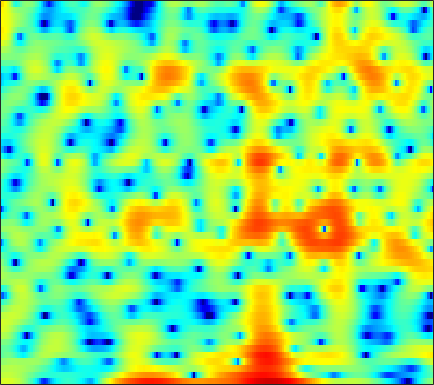

Data behind this chart, as committed beside it:
3.8138, 3.969, 4.0915, 4.1052, 4.0438, 3.8638, 3.5764, 3.2836, 2.7775, 2.1434, 1.3816, 0.7105, -0.33818, -1.5806, -2.648, -4.3103, -6.3764, -8.2634, -11.349, -14.777, -16.114, -14.57, -11.766, -9.4505
2.717, 2.863, 2.986, 3.026, 3.001, 2.891, 2.698, 2.498, 2.16, 1.741, 1.25, 0.838, 0.2424, -0.3987, -0.9011, -1.57, -2.209, -2.654, -3.173, -3.58, -3.86, -3.997, -4.095, -4.113
1.959, 2.099, 2.249, 2.353, 2.395, 2.407, 2.369, 2.308, 2.179, 1.998, 1.773, 1.577, 1.274, 0.9294, 0.6486, 0.238, -0.2112, -0.5756, -1.105, -1.687, -2.331, -2.858, -3.625, -4.467
0.4854, 0.7808, 1.102, 1.331, 1.438, 1.507, 1.516, 1.492, 1.438, 1.381, 1.348, 1.34, 1.339, 1.343, 1.341, 1.313, 1.227, 1.112, 0.8724, 0.5042, -0.01454, -0.518, -1.373, -2.469
-2.008, -1.354, -0.8519, -0.7248, -0.869, -1.363, -2.183, -3.012, -4.338, -5.66, -6.336, -6.048, -4.781, -3.16, -1.992, -0.6433, 0.4369, 1.076, 1.728, 2.166, 2.419, 2.497, 2.467, 2.309
-1.618, -1.443, -1.418, -1.669, -2.062, -2.864, -3.992, -5.07, -6.782, -8.526, -9.537, -9.276, -7.754, -5.795, -4.388, -2.717, -1.302, -0.4025, 0.6144, 1.433, 2.069, 2.438, 2.797, 3.019
-0.003707, -0.02087, -0.2115, -0.601, -1.025, -1.749, -2.621, -3.344, -4.34, -5.257, -5.932, -6.197, -6.127, -5.562, -4.878, -3.756, -2.542, -1.652, -0.5478, 0.4273, 1.252, 1.763, 2.3, 2.683
2.349, 2.252, 1.933, 1.397, 0.8454, -0.1212, -1.379, -2.559, -4.56, -7.291, -11.37, -16.6, -33.67, -15.01, -10.54, -6.879, -4.397, -2.971, -1.463, -0.2835, 0.6461, 1.212, 1.806, 2.243
3.625, 3.501, 3.213, 2.783, 2.363, 1.662, 0.8046, 0.06915, -1.021, -2.172, -3.252, -3.907, -4.414, -4.441, -4.205, -3.692, -3.111, -2.681, -2.141, -1.646, -1.195, -0.8751, -0.4729, -0.1125
3.724, 3.709, 3.628, 3.467, 3.289, 2.972, 2.565, 2.211, 1.678, 1.092, 0.4732, -0.003178, -0.6519, -1.315, -1.835, -2.576, -3.394, -4.051, -4.932, -5.671, -6.03, -5.93, -5.35, -4.499
2.486, 2.763, 3.072, 3.292, 3.392, 3.442, 3.382, 3.263, 3.014, 2.649, 2.163, 1.71, 0.9771, 0.06454, -0.7715, -2.139, -3.914, -5.64, -8.812, -13.97, -26.66, -20.83, -12.45, -8.54
-0.5872, 0.1165, 0.9216, 1.593, 2.01, 2.467, 2.791, 2.941, 3.016, 2.94, 2.709, 2.435, 1.925, 1.255, 0.6493, -0.2903, -1.36, -2.225, -3.378, -4.365, -4.975, -5.078, -4.808, -4.263
-4.196, -3.498, -2.459, -1.329, -0.4875, 0.5348, 1.391, 1.898, 2.373, 2.623, 2.663, 2.563, 2.275, 1.839, 1.438, 0.8349, 0.2136, -0.2289, -0.7526, -1.152, -1.398, -1.481, -1.488, -1.44
-12.66, -13.57, -9.471, -5.346, -3.017, -0.7245, 0.8915, 1.771, 2.566, 3.001, 3.11, 2.996, 2.612, 1.989, 1.386, 0.4533, -0.5196, -1.173, -1.788, -1.992, -1.789, -1.478, -0.9696, -0.4945
-4.383, -4.513, -3.511, -1.804, -0.5133, 0.9855, 2.144, 2.782, 3.341, 3.578, 3.499, 3.223, 2.546, 1.445, 0.2991, -1.803, -4.878, -8.205, -14.15, -12.29, -7.208, -4.72, -2.49, -1.052
1.11, 1.043, 1.102, 1.31, 1.532, 1.846, 2.152, 2.336, 2.497, 2.517, 2.368, 2.123, 1.589, 0.7984, 0.0128, -1.292, -2.835, -3.995, -5.045, -5.011, -4.089, -3.225, -2.194, -1.471
2.042, 1.759, 1.402, 1.083, 0.8933, 0.7035, 0.6044, 0.602, 0.6737, 0.8006, 0.9227, 0.987, 0.9949, 0.9072, 0.7698, 0.5262, 0.2499, 0.04834, -0.1553, -0.2627, -0.3004, -0.313, -0.3624, -0.5498
1.727, 1.09, 0.1393, -0.9514, -1.81, -2.85, -3.549, -3.624, -3.132, -2.207, -1.175, -0.4641, 0.3373, 0.9448, 1.274, 1.591, 1.801, 1.893, 1.953, 1.943, 1.877, 1.77, 1.53, 1.144
0.5302, -0.3027, -1.736, -3.706, -5.77, -9.94, -19.07, -24.75, -11.38, -6.441, -3.515, -2.007, -0.5386, 0.4748, 1.03, 1.556, 1.902, 2.099, 2.287, 2.424, 2.505, 2.532, 2.476, 2.33
-1.425, -1.829, -2.459, -3.159, -3.813, -4.646, -5.169, -5.077, -4.296, -3.082, -1.909, -1.173, -0.4597, -0.03364, 0.1466, 0.2249, 0.2018, 0.1923, 0.2791, 0.5241, 0.8971, 1.222, 1.663, 2.035
-5.941, -5.197, -3.893, -2.702, -2.001, -1.296, -0.7424, -0.3832, 0.03797, 0.3999, 0.5945, 0.6129, 0.3757, -0.1823, -0.8821, -2.186, -3.845, -5.16, -6.071, -5.205, -3.318, -1.927, -0.3402, 0.8563
-12.9, -8.487, -4.607, -2.208, -0.8941, 0.3876, 1.272, 1.719, 2.102, 2.212, 2.097, 1.849, 1.258, 0.2984, -0.7723, -2.768, -5.652, -8.618, -11.95, -9.364, -5.655, -3.604, -1.703, -0.4739
-1.967, -1.488, -0.6079, 0.3008, 0.8842, 1.546, 2.032, 2.263, 2.409, 2.37, 2.198, 1.962, 1.551, 0.9931, 0.5262, -0.2122, -0.947, -1.418, -1.808, -1.886, -1.805, -1.726, -1.863, -2.281
0.9028, 1.006, 1.202, 1.455, 1.643, 1.757, 1.727, 1.619, 1.345, 1.026, 0.6534, 0.4111, 0.1865, 0.1283, 0.1799, 0.3067, 0.4206, 0.4979, 0.5293, 0.4592, 0.2319, -0.1552, -1.009, -2.432
-0.3064, -0.1668, 0.08, 0.2863, 0.4116, 0.366, 0.04158, -0.4086, -1.369, -2.746, -4.481, -5.624, -6.125, -4.901, -3.572, -1.858, -0.5216, 0.2246, 0.9064, 1.275, 1.429, 1.367, 1.16, 0.7537
-6.127, -5.265, -3.897, -2.754, -2.188, -1.73, -1.73, -2.104, -3.148, -5.067, -8.14, -11.45, -13.81, -9.188, -6.029, -3.151, -1.205, -0.2076, 0.6856, 1.206, 1.425, 1.518, 1.573, 1.638
-16.58, -11.29, -7.236, -4.711, -3.453, -2.35, -1.754, -1.577, -1.61, -1.854, -2.186, -2.313, -2.165, -1.604, -1.028, -0.1629, 0.5025, 0.847, 1.05, 0.9314, 0.483, -0.01079, -0.7648, -1.168
-6.515, -5.768, -4.573, -3.592, -2.855, -2.103, -1.539, -1.179, -0.7697, -0.3855, -0.01513, 0.2719, 0.6862, 1.103, 1.393, 1.701, 1.849, 1.804, 1.453, 0.6663, -0.686, -2.327, -5.894, -13.71
-3.949, -3.994, -4.053, -4.13, -4.193, -4.247, -4.138, -3.885, -3.38, -2.671, -1.839, -1.214, -0.4199, 0.2687, 0.7214, 1.142, 1.416, 1.474, 1.33, 0.9165, 0.2483, -0.4124, -1.343, -1.972
-3.672, -4.294, -5.381, -6.643, -7.899, -9.704, -11.21, -11.41, -10.05, -7.899, -5.797, -4.436, -2.906, -1.667, -0.9095, -0.0937, 0.5113, 0.8428, 1.143, 1.309, 1.351, 1.369, 1.398, 1.511
-3.058, -3.954, -5.439, -7.403, -9.29, -12.81, -17.87, -19.59, -14.98, -10.69, -7.704, -6.037, -4.255, -2.798, -1.902, -0.8622, -0.03644, 0.4802, 1.042, 1.474, 1.802, 1.995, 2.211, 2.419
-1.462, -2.186, -3.25, -4.468, -5.372, -6.524, -7.348, -7.608, -7.414, -6.752, -5.85, -5.082, -4.028, -2.973, -2.166, -1.146, -0.1895, 0.4414, 1.137, 1.654, 2.019, 2.176, 2.289, 2.323
0.4831, -0.06968, -0.7921, -1.549, -2.085, -2.705, -3.275, -3.688, -4.107, -4.503, -4.904, -5.007, -4.763, -3.943, -2.937, -1.425, 0.04333, 0.9861, 1.962, 2.575, 2.812, 2.772, 2.399, 1.751
0.9684, 0.4498, -0.2159, -0.7666, -1.096, -1.423, -1.729, -2.018, -2.683, -3.887, -6.064, -8.912, -15.85, -12.09, -6.575, -2.001, 0.9265, 2.442, 3.795, 4.509, 4.6, 4.276, 3.24, 1.317
-4.055, -4.93, -6.468, -7.609, -7.682, -6.708, -5.29, -4.388, -3.756, -3.652, -3.999, -4.449, -4.636, -3.645, -2.151, 0.01666, 1.924, 3.043, 4.078, 4.612, 4.672, 4.364, 3.55, 2.2
-8.983, -10.18, -13.52, -19.54, -19.93, -13.08, -8.824, -6.739, -4.768, -3.417, -2.434, -1.793, -0.9817, -0.08132, 0.629, 1.621, 2.505, 3.071, 3.641, 3.939, 3.959, 3.787, 3.31, 2.626
-7.518, -7.708, -7.992, -8.161, -7.911, -7.111, -5.916, -4.993, -3.792, -2.684, -1.708, -1.013, -0.1458, 0.6761, 1.257, 1.972, 2.596, 2.978, 3.359, 3.571, 3.576, 3.462, 3.107, 2.556
-4.712, -4.762, -4.798, -4.811, -4.754, -4.546, -4.217, -3.886, -3.338, -2.692, -1.942, -1.363, -0.5564, 0.2333, 0.8016, 1.486, 2.093, 2.475, 2.861, 3.109, 3.203, 3.154, 2.946, 2.521
-2.748, -2.911, -3.232, -3.574, -3.882, -4.297, -4.682, -4.858, -4.864, -4.537, -3.84, -3.157, -2.139, -1.118, -0.3976, 0.4752, 1.211, 1.681, 2.194, 2.568, 2.82, 2.91, 2.918, 2.774
-1.48, -1.757, -2.349, -3.15, -3.955, -5.375, -7.218, -8.85, -10.79, -10.79, -8.746, -6.877, -4.708, -2.986, -1.951, -0.8203, 0.07081, 0.6121, 1.227, 1.725, 2.144, 2.422, 2.701, 2.916
-0.681, -0.8867, -1.371, -2.212, -3.121, -4.806, -7.252, -9.834, -14.1, -14.65, -10.48, -7.909, -5.486, -3.848, -2.961, -2.123, -1.523, -1.165, -0.742, -0.2538, 0.291, 0.7614, 1.42, 2.111
-0.3834, -0.2536, -0.2704, -0.576, -0.9703, -1.686, -2.546, -3.165, -3.86, -4.128, -4.051, -3.814, -3.558, -3.445, -3.545, -3.893, -4.433, -4.82, -5.17, -5.08, -4.404, -3.579, -2.09, -0.5262
-0.8601, -0.3376, 0.09214, 0.3355, 0.403, 0.3287, 0.1457, -0.05583, -0.3717, -0.7234, -1.158, -1.584, -2.339, -3.458, -4.617, -6.649, -9.422, -12.01, -15.59, -17.67, -15.91, -13.04, -8.902, -5.041
-2.189, -1.466, -0.6889, -0.09509, 0.2292, 0.5292, 0.6758, 0.6856, 0.618, 0.372, -0.03612, -0.5367, -1.486, -2.898, -4.348, -6.937, -10.69, -14.54, -21.49, -28.73, -34.13, -22.46, -12.94, -7.167
-4.705, -3.826, -2.763, -2.003, -1.565, -1.091, -0.7159, -0.4525, -0.1685, 0.02605, 0.05889, -0.04424, -0.4382, -1.149, -1.907, -3.278, -4.893, -6.213, -7.75, -8.674, -8.416, -7.404, -5.359, -2.98
-8.405, -7.02, -5.855, -5.211, -5.022, -4.957, -4.747, -4.283, -3.314, -2.106, -1.043, -0.3999, 0.1658, 0.4048, 0.401, 0.1757, -0.1862, -0.5114, -0.8914, -1.122, -1.084, -0.9083, -0.4109, 0.2602
-9.249, -7.881, -7.068, -7.294, -8.29, -11.23, -16.85, -16.45, -9.333, -4.891, -1.99, -0.4872, 0.9539, 1.88, 2.315, 2.653, 2.726, 2.675, 2.477, 2.199, 1.845, 1.559, 1.137, 0.6915
-5.212, -4.712, -4.404, -4.683, -5.256, -6.283, -7.033, -6.588, -4.702, -2.385, -0.3569, 0.878, 2.162, 3.083, 3.56, 3.941, 4.062, 3.998, 3.709, 3.181, 2.372, 1.57, 0.1243, -1.82
-1.835, -1.661, -1.523, -1.524, -1.571, -1.586, -1.462, -1.207, -0.6468, 0.1072, 0.9197, 1.514, 2.209, 2.769, 3.08, 3.318, 3.367, 3.254, 2.905, 2.288, 1.366, 0.4283, -1.234, -3.52
0.3297, 0.3453, 0.2739, 0.1484, 0.03532, -0.115, -0.1789, -0.185, -0.06421, 0.172, 0.5133, 0.812, 1.218, 1.587, 1.802, 1.989, 2.039, 1.965, 1.719, 1.275, 0.6475, 0.04914, -0.8839, -1.914
2.306, 2.123, 1.755, 1.264, 0.8274, 0.177, -0.4762, -0.8955, -1.271, -1.345, -1.108, -0.7852, -0.259, 0.2467, 0.5661, 0.8868, 1.043, 1.071, 0.9762, 0.7634, 0.4419, 0.1505, -0.2872, -0.7483
4.511, 4.153, 3.466, 2.483, 1.524, -0.06934, -2.083, -3.759, -5.76, -6.228, -4.964, -3.668, -2.14, -1.002, -0.3888, 0.1283, 0.3784, 0.4366, 0.3857, 0.2585, 0.08722, -0.04594, -0.2323, -0.4307
6.371, 5.983, 5.18, 3.995, 2.804, 0.6949, -2.273, -5.41, -11.58, -13.41, -7.746, -5.04, -2.8, -1.534, -1.024, -0.7792, -0.8742, -1.119, -1.533, -1.936, -2.17, -2.214, -2.115, -1.938
6.63, 6.358, 5.74, 4.85, 4.016, 2.685, 1.185, 0.06238, -1.2, -1.882, -1.986, -1.854, -1.686, -1.754, -2.051, -2.785, -3.989, -5.207, -7.177, -9.16, -9.979, -9.408, -7.885, -6.442
6.023, 5.862, 5.46, 4.872, 4.328, 3.509, 2.651, 2.005, 1.212, 0.5115, -0.123, -0.5762, -1.257, -2.109, -2.925, -4.356, -6.358, -8.359, -12.12, -18.14, -22.54, -17.54, -12.9, -10.24
5.726, 5.569, 5.185, 4.626, 4.12, 3.393, 2.662, 2.132, 1.476, 0.8592, 0.2626, -0.2243, -0.9687, -1.874, -2.689, -4.009, -5.555, -6.849, -8.648, -10.18, -11.06, -11.17, -10.73, -9.956
6.245, 5.937, 5.269, 4.357, 3.569, 2.479, 1.49, 0.9474, 0.4951, 0.2858, 0.1513, -0.01107, -0.3695, -0.9623, -1.578, -2.622, -3.901, -4.981, -6.53, -8.035, -9.34, -10.02, -10.41, -10.17
7.538, 6.988, 5.834, 4.141, 2.462, -0.3614, -3.422, -4.63, -3.607, -1.696, -0.3234, 0.3027, 0.6346, 0.4747, 0.07293, -0.8167, -2.121, -3.379, -5.462, -8.162, -11.64, -14.69, -17.16, -14.88
